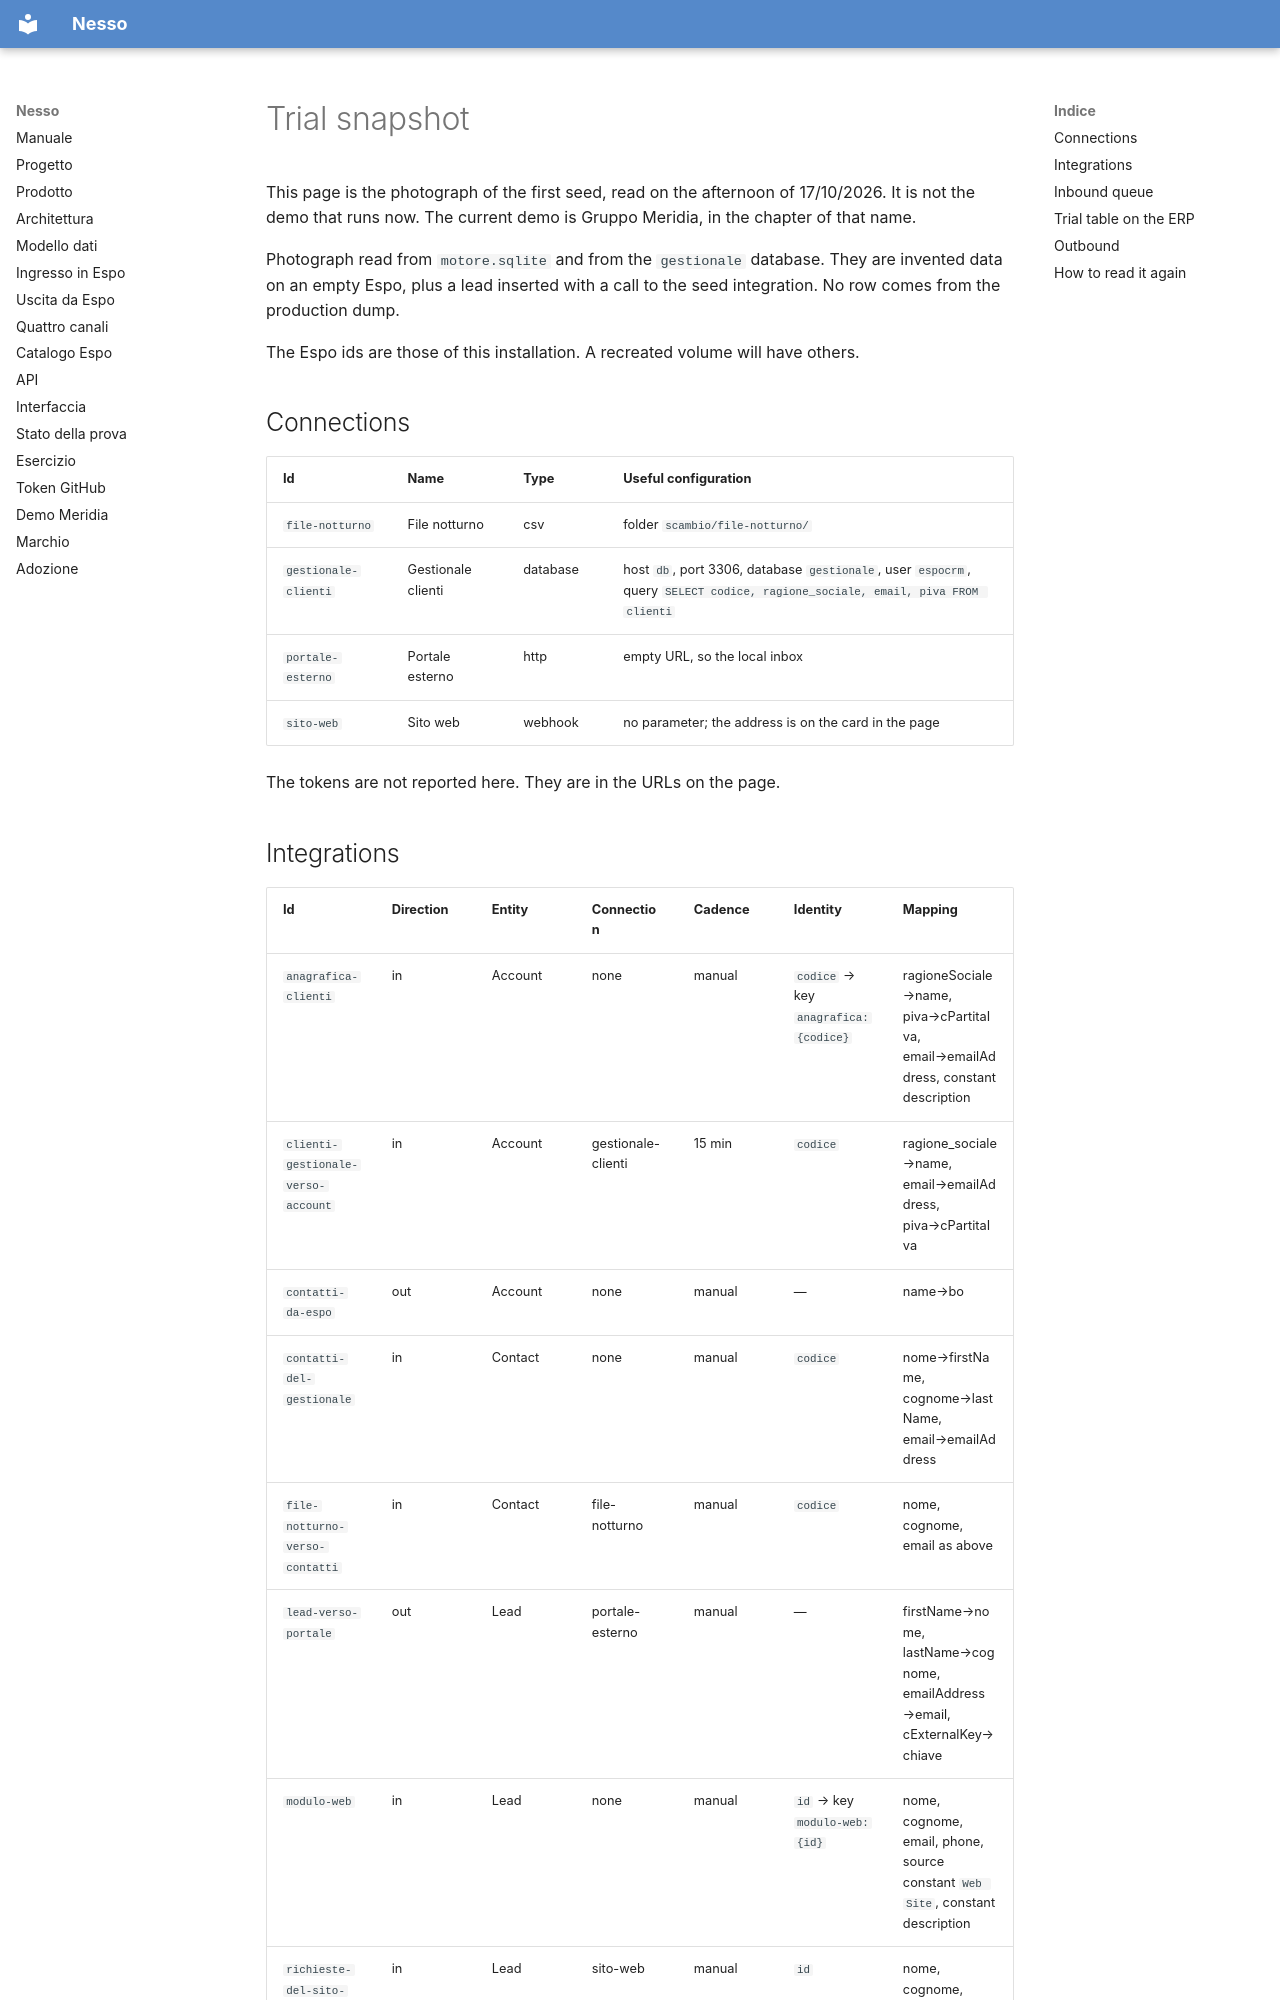

repository: nessocrm/nessocrm · page: en/10-stato-della-prova/index.html · generator: mkdocs

# Trial snapshot

This page is the photograph of the first seed, read on the afternoon of 17/10/2026. It is not the demo that runs now. The current demo is Gruppo Meridia, in the chapter of that name.

Photograph read from `motore.sqlite` and from the `gestionale` database. They are invented data on an empty Espo, plus a lead inserted with a call to the seed integration. No row comes from the production dump.

The Espo ids are those of this installation. A recreated volume will have others.

## Connections

| Id | Name | Type | Useful configuration |
|---|---|---|---|
| `file-notturno` | File notturno | csv | folder `scambio/file-notturno/` |
| `gestionale-clienti` | Gestionale clienti | database | host `db`, port 3306, database `gestionale`, user `espocrm`, query `SELECT codice, ragione_sociale, email, piva FROM clienti` |
| `portale-esterno` | Portale esterno | http | empty URL, so the local inbox |
| `sito-web` | Sito web | webhook | no parameter; the address is on the card in the page |

The tokens are not reported here. They are in the URLs on the page.
